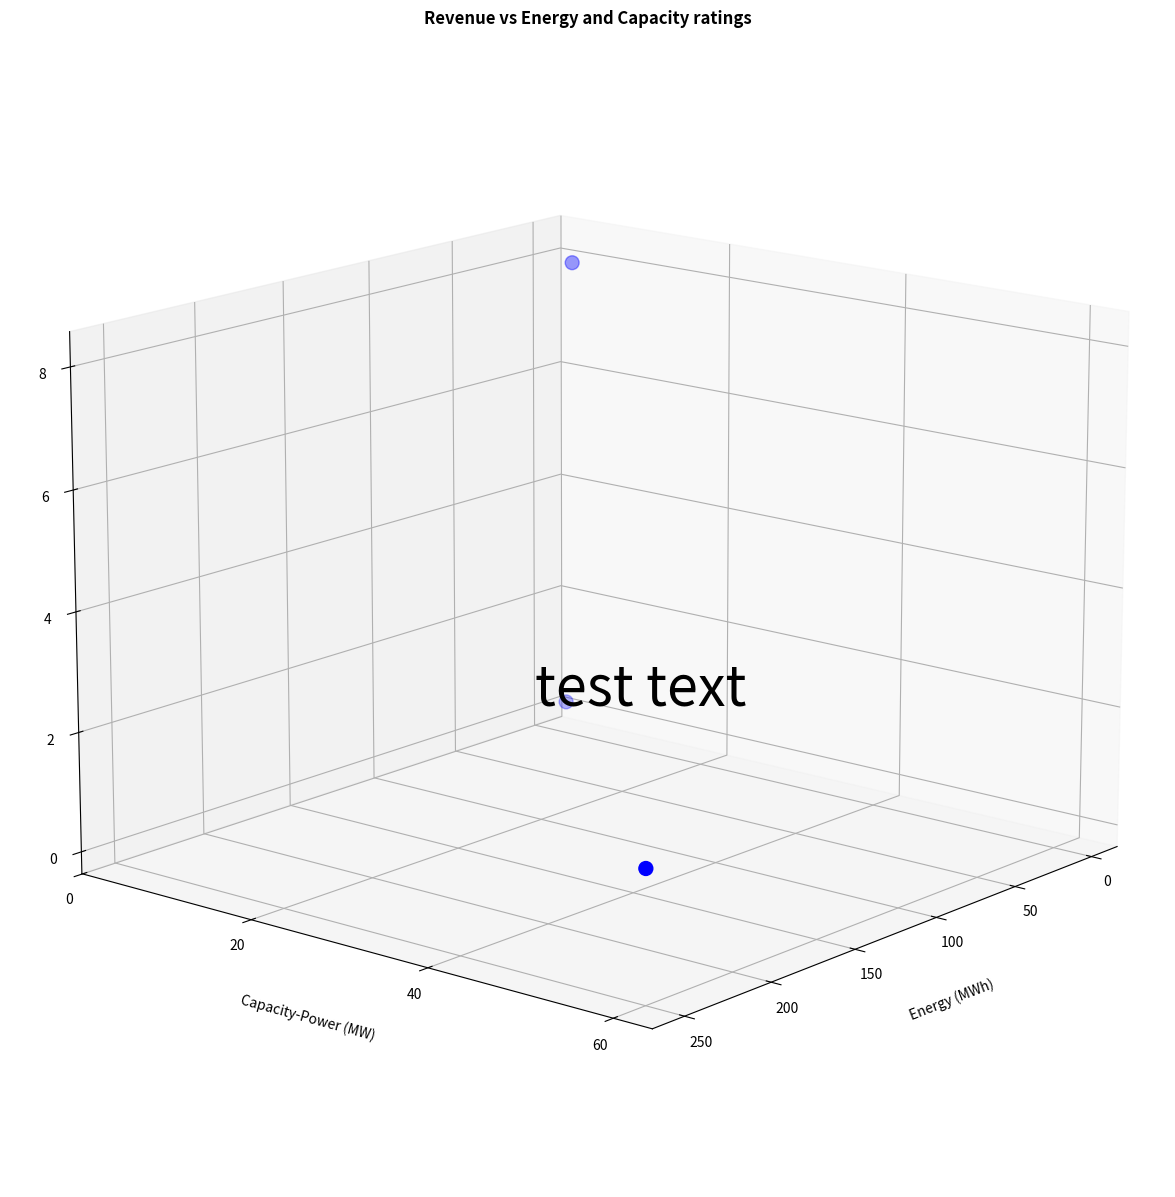

This chart was generated by the following Python code:
from matplotlib import pyplot as plt

x = [1, 2, 250]
y = [4, 5, 60]
z = [0.2, 8, 1.8]

fig = plt.figure(figsize=(15,15))
ax = plt.axes(projection = '3d')

ax.scatter3D(x, y, z, c='b', marker='o', s=100)
plt.title("Revenue vs Energy and Capacity ratings", fontweight='bold')


ax.set_xlabel('Energy (MWh)', labelpad = 20)
ax.set_ylabel('Capacity-Power (MW)', labelpad = 20)
ax.set_zlabel('Total reveune from ES ($)', labelpad = 20)

plt.rc('font',size = 40)
plt.rc('axes',titlesize = 45)

ax.text(0, 0, 0, s="test text")
ax.view_init(azim=40, elev=15)

plt.show()